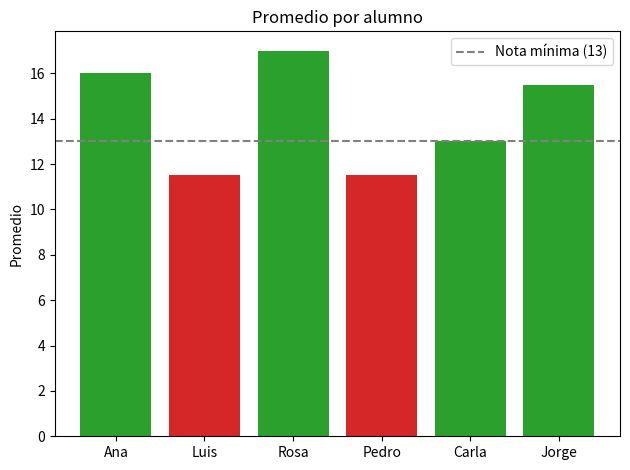

Reproduce this figure in Python.
# 06_grafico.py - Visualizar los resultados con Matplotlib
import pandas as pd
import matplotlib.pyplot as plt
 
df = pd.DataFrame({
    "alumno": ["Ana", "Luis", "Rosa", "Pedro", "Carla", "Jorge"],
    "promedio": [16.0, 11.5, 17.0, 11.5, 13.0, 15.5],
})
 
colores = ["tab:green" if p >= 13 else "tab:red" for p in df["promedio"]]
plt.bar(df["alumno"], df["promedio"], color=colores)
plt.axhline(13, linestyle="--", color="gray", label="Nota mínima (13)")
plt.title("Promedio por alumno")
plt.ylabel("Promedio")
plt.legend()
plt.tight_layout()
plt.savefig("promedios.png")
plt.show()
